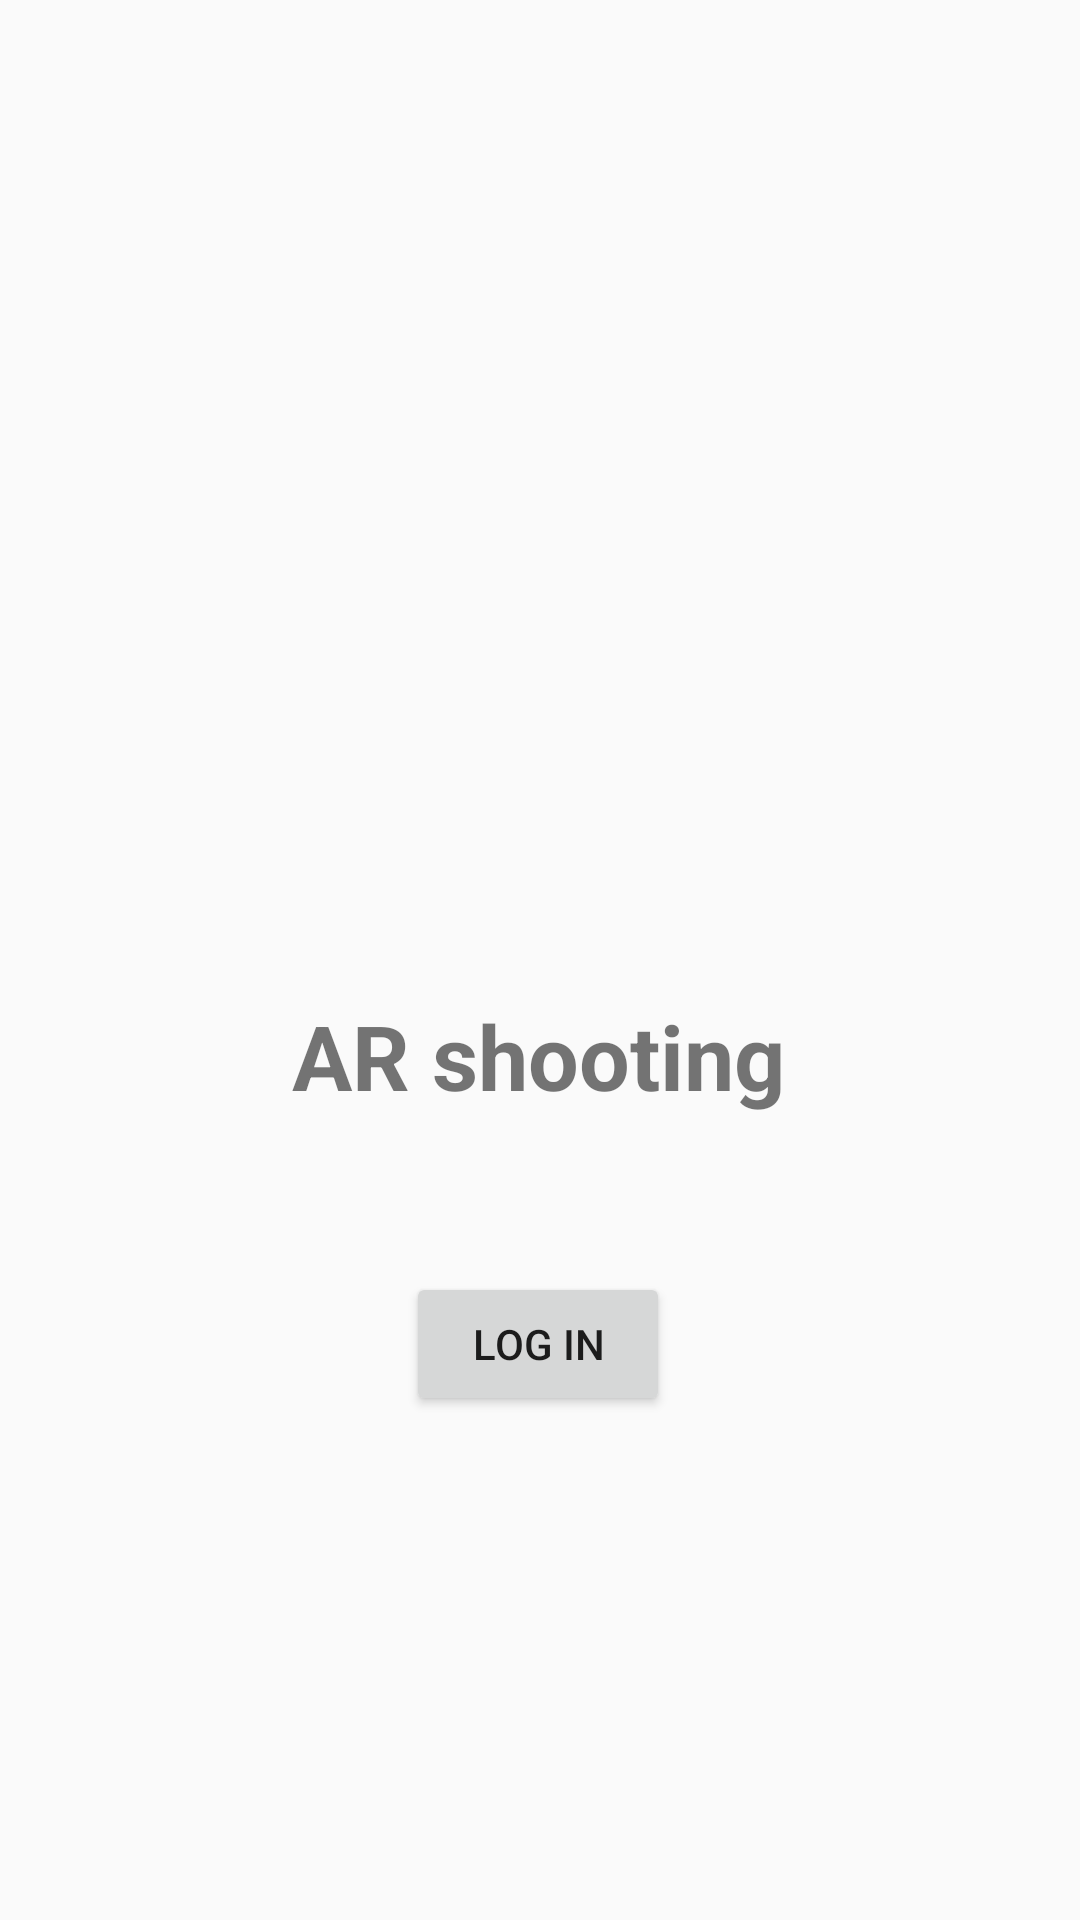

Produce the Android XML layout that renders to this screen, including the resource entries it uses.
<!-- AndroidManifest.xml: application theme AppTheme -->
<!-- res/layout/activity_main.xml -->
<?xml version="1.0" encoding="utf-8"?>
<androidx.constraintlayout.widget.ConstraintLayout xmlns:android="http://schemas.android.com/apk/res/android"
    xmlns:app="http://schemas.android.com/apk/res-auto"
    xmlns:tools="http://schemas.android.com/tools"
    android:layout_width="match_parent"
    android:layout_height="match_parent"
    tools:context=".MainActivity">


    <Button
        android:id="@+id/btn_tologin"
        android:layout_width="wrap_content"
        android:layout_height="wrap_content"
        android:layout_marginBottom="168dp"
        android:text="Log In"
        app:layout_constraintBottom_toBottomOf="parent"
        app:layout_constraintEnd_toEndOf="parent"
        app:layout_constraintHorizontal_bias="0.498"
        app:layout_constraintStart_toStartOf="parent" />

    <TextView
        android:id="@+id/textView5"
        android:layout_width="wrap_content"
        android:layout_height="wrap_content"
        android:layout_marginBottom="52dp"
        android:text="AR shooting"
        android:textSize="30sp"
        android:textStyle="bold"
        app:layout_constraintBottom_toTopOf="@+id/btn_tologin"
        app:layout_constraintEnd_toEndOf="parent"
        app:layout_constraintHorizontal_bias="0.497"
        app:layout_constraintStart_toStartOf="parent" />

    <ImageView
        android:id="@+id/imageView"
        android:layout_width="184dp"
        android:layout_height="200dp"
        app:layout_constraintBottom_toTopOf="@+id/textView5"
        app:layout_constraintEnd_toEndOf="parent"
        app:layout_constraintHorizontal_bias="0.497"
        app:layout_constraintStart_toStartOf="parent"
        app:layout_constraintTop_toTopOf="parent"
        app:layout_constraintVertical_bias="0.876"
        app:srcCompat="@drawable/gamelogo" />

</androidx.constraintlayout.widget.ConstraintLayout>
<!-- resources referenced by this layout -->
<resources>
  <!-- drawable gamelogo: jpg bitmap (drawable, 115034 bytes) -->
  <style name="AppTheme" parent="Theme.AppCompat.Light.DarkActionBar">
          
          <item name="colorPrimary">@color/colorPrimary</item>
          <item name="colorPrimaryDark">@color/colorPrimaryDark</item>
          <item name="colorAccent">@color/colorAccent</item>
          
          <item name="windowNoTitle">true</item>
      </style>
  <!-- not gathered from this repository: default colours our renderer supplied (Android Studio template values) -->
  <color name="colorPrimary">#FF6200EE</color>
  <color name="colorPrimaryDark">#FF3700B3</color>
  <color name="colorAccent">#FF03DAC5</color>
</resources>
